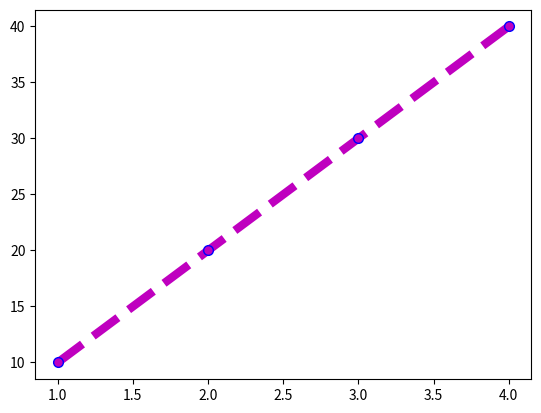

Source code (Python):
import matplotlib.pyplot as plt

a = [1, 2, 3, 4]
b = [10, 20, 30, 40]

# color use karne ke do tareeke...
# pehla full name
# doosra first letter aur special letter
# dotted --> :, dashed --> --, dashdot --> -., solid --> -..... linestyle or ls
plt.plot(a, b, "mo", ls="--", linewidth=6, markersize=7, markeredgecolor="b")
plt.show()